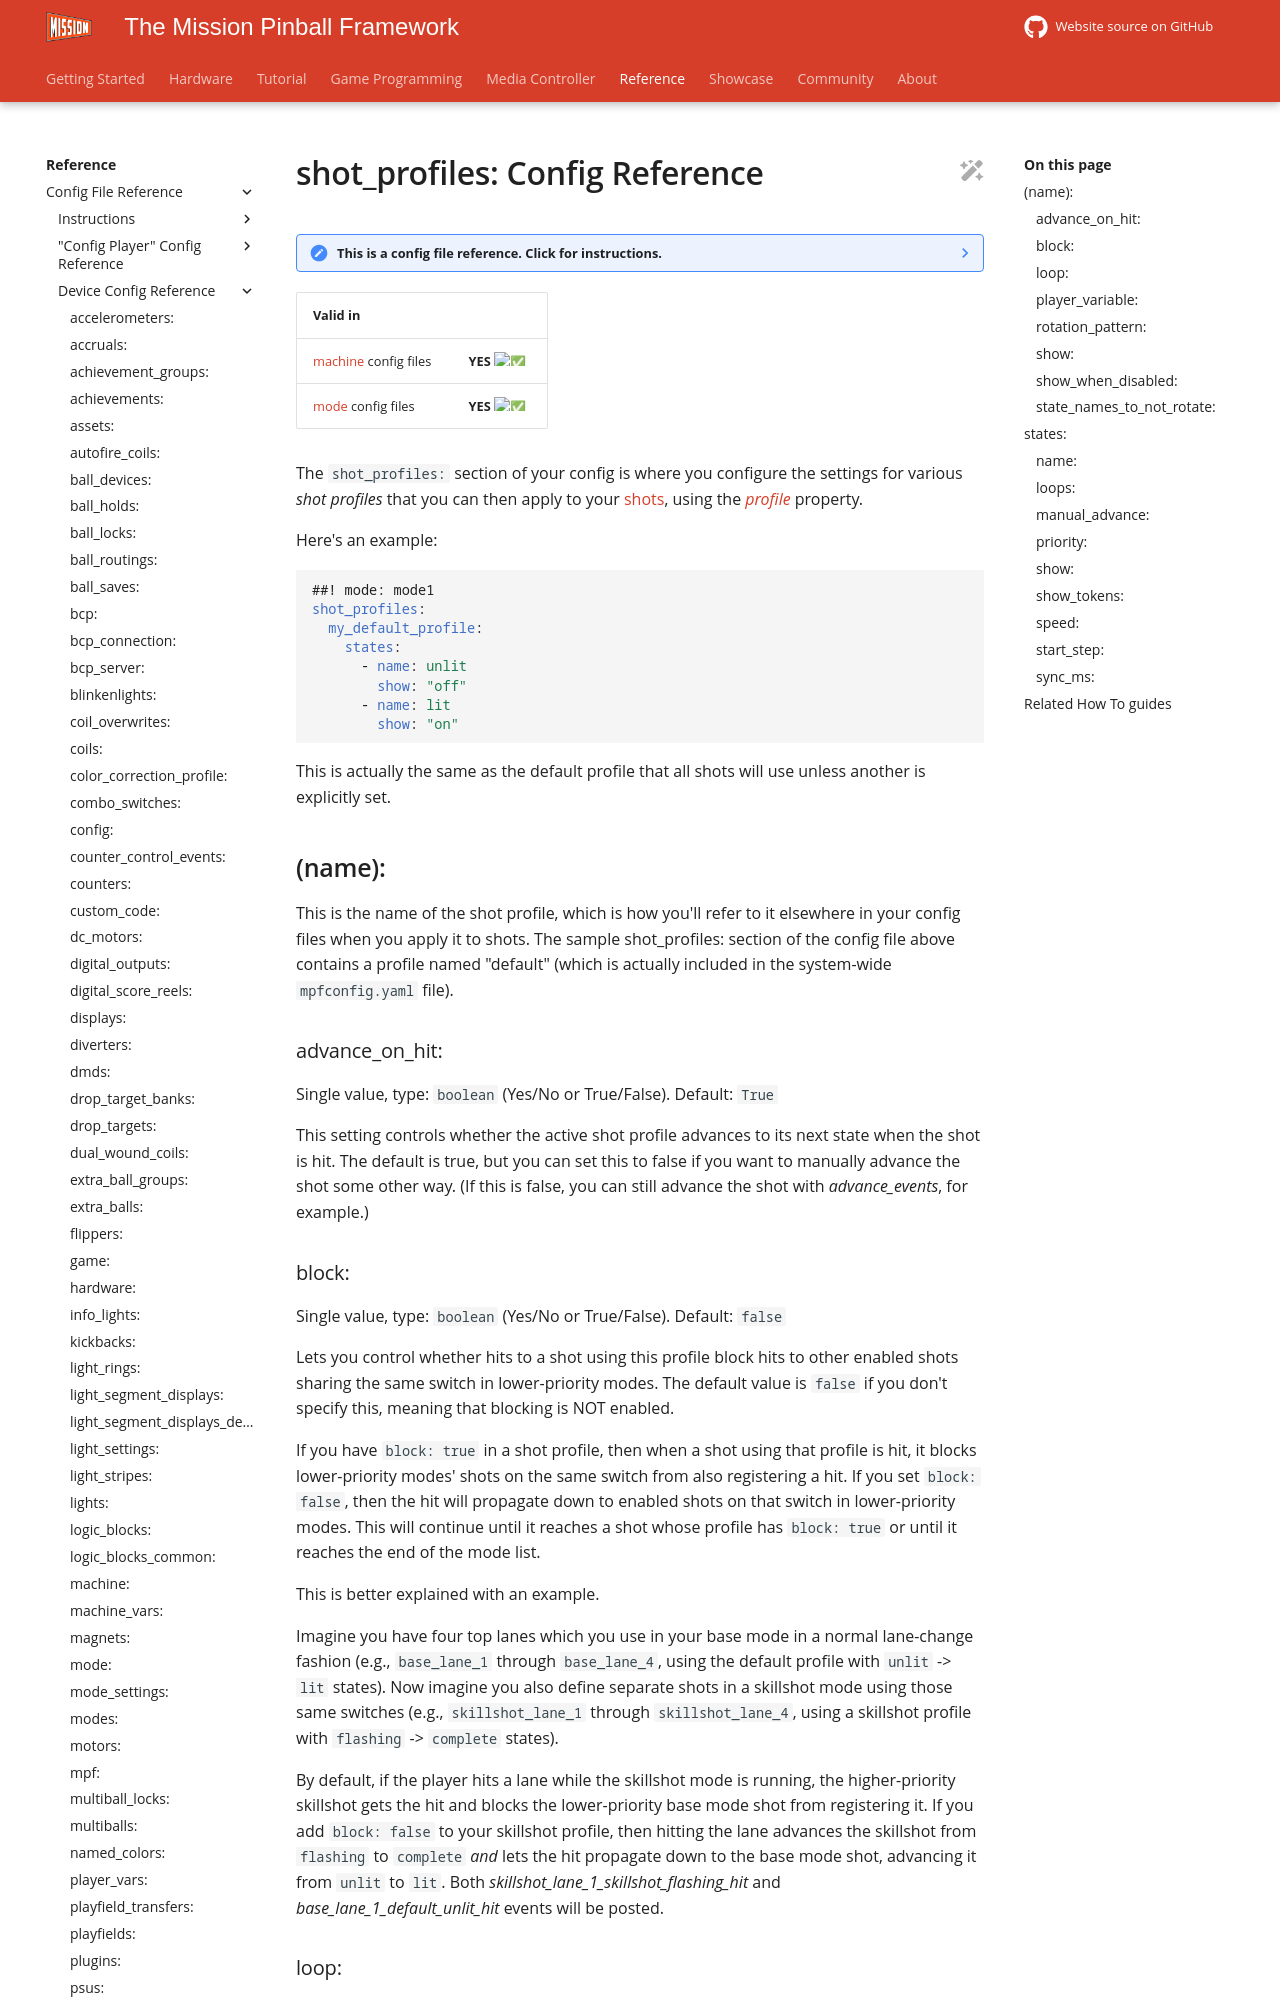

repository: missionpinball/mpf-docs · page: latest/config/shot_profiles/index.html · generator: mkdocs

---
title: "shot_profiles: Config Reference"
---

# shot_profiles: Config Reference

--8<-- "config_section.md"

| Valid in | |
|-----|:----:|
|[machine](instructions/machine_config.md) config files |**YES** :white_check_mark:|
|[mode](instructions/mode_config.md) config files|**YES** :white_check_mark:|

The `shot_profiles:` section of your config is where you configure the
settings for various *shot profiles* that you can then apply to your
[shots](shots.md), using the [*profile*](shots.md#profile) property.

Here's an example:

``` yaml
##! mode: mode1
shot_profiles:
  my_default_profile:
    states:
      - name: unlit
        show: "off"
      - name: lit
        show: "on"
```

This is actually the same as the default profile that all shots will use unless
another is explicitly set.

## \(name\):

This is the name of the shot profile, which is how you'll refer to it
elsewhere in your config files when you apply it to shots. The sample
shot_profiles: section of the config file above contains a profile named
"default" (which is actually included in the system-wide
`mpfconfig.yaml` file).

### advance_on_hit:

Single value, type: `boolean` (Yes/No or True/False). Default: `True`

This setting controls whether the active shot profile advances to its
next state when the shot is hit. The default is true, but you can set
this to false if you want to manually advance the shot some other way.
(If this is false, you can still advance the shot with *advance_events*,
for example.)
